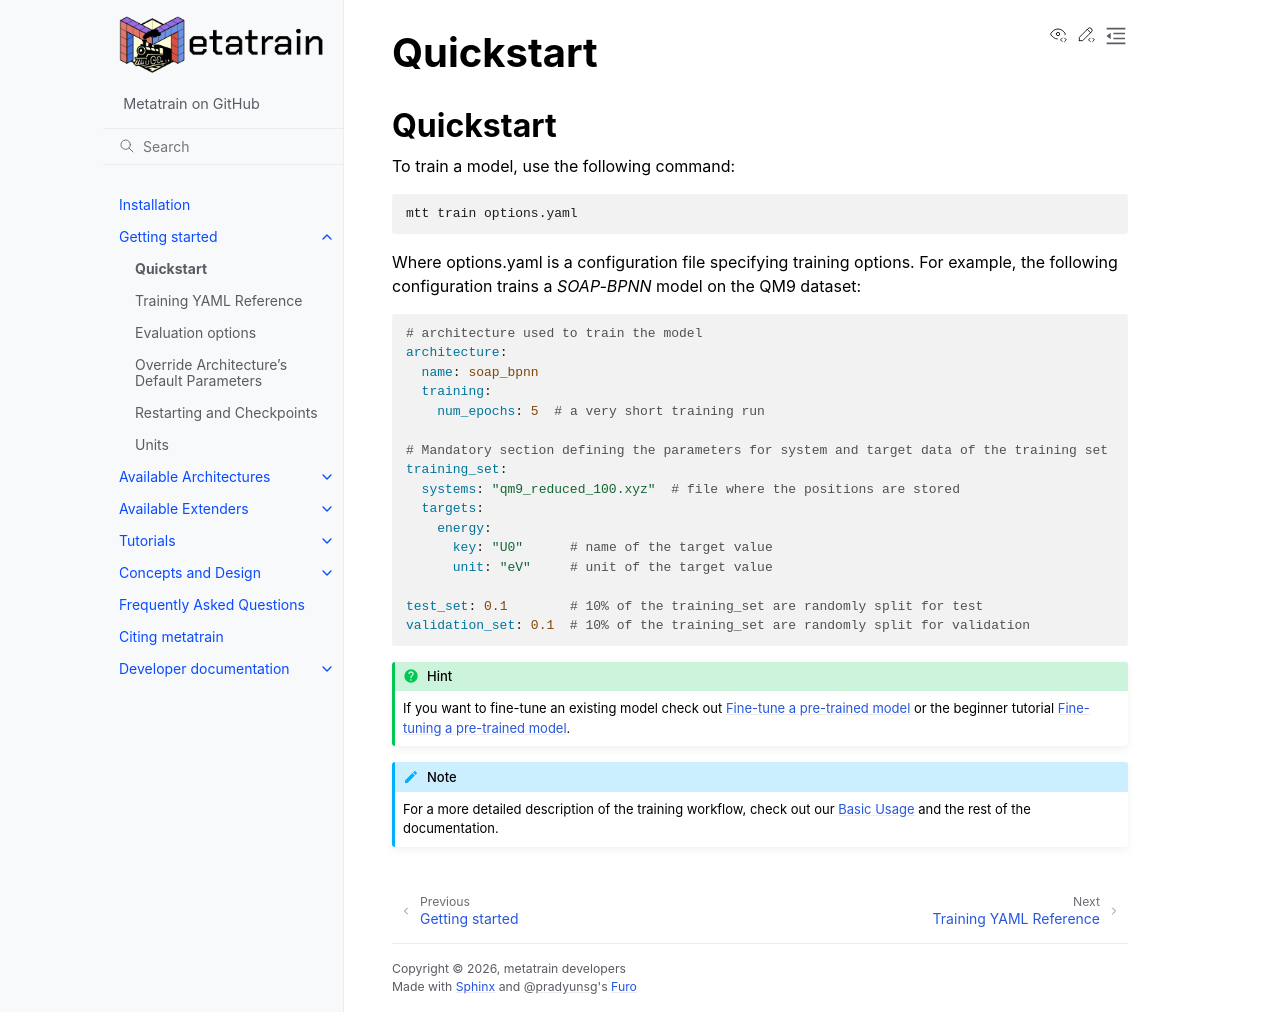

repository: metatensor/metatrain · page: latest/getting-started/quickstart.html · generator: sphinx

.. _label_quickstart:

Quickstart
============

.. include:: ../../../README.md
   :parser: myst_parser.docutils_
   :start-after: <!-- marker-quickstart -->
   :end-before: <!-- marker-shell -->

.. hint::

  If you want to fine-tune an existing model check out :ref:`label_fine_tuning_concept`
  or the beginner tutorial :ref:`finetuning-tutorial`.

.. note::

  For a more detailed description of the training workflow, check out
  our :ref:`label_basic_usage` and the rest of the
  documentation.
